Run: headless pygame with SDL's dummy video driver; simulated clock (each Clock.tick advances the game by its frame time, no real sleeping); random seed 0; keys injected as events and as key.get_pressed() state; no mouse input.
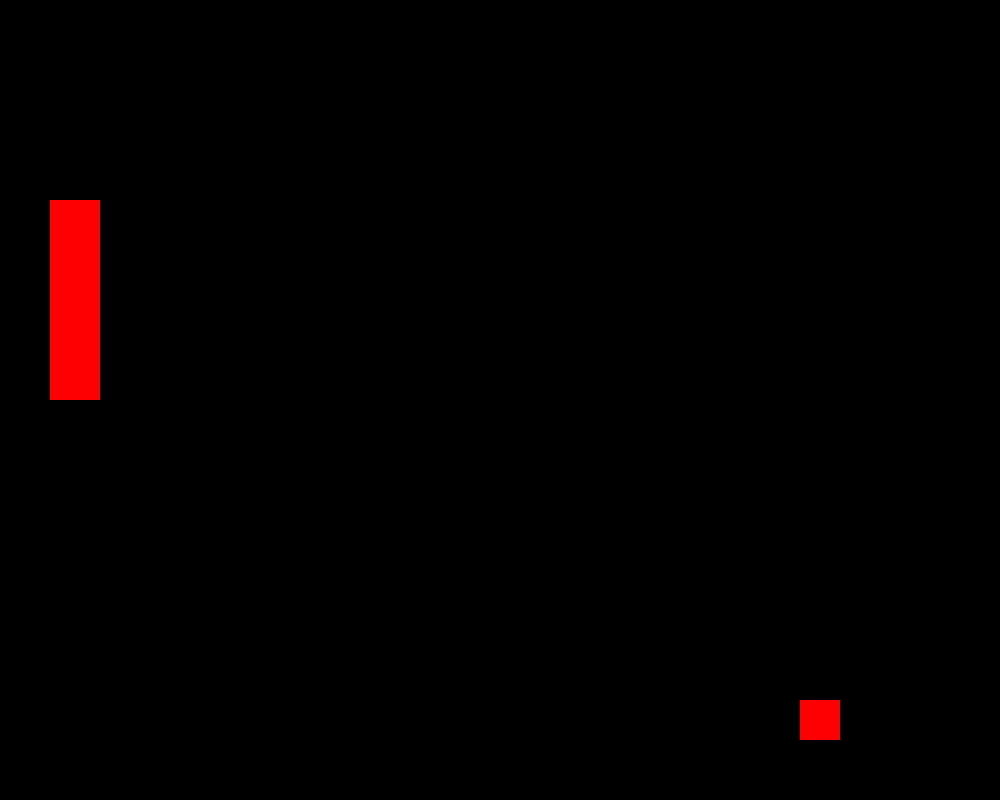
Frame 1 of 4 · flips 1–60 · no input
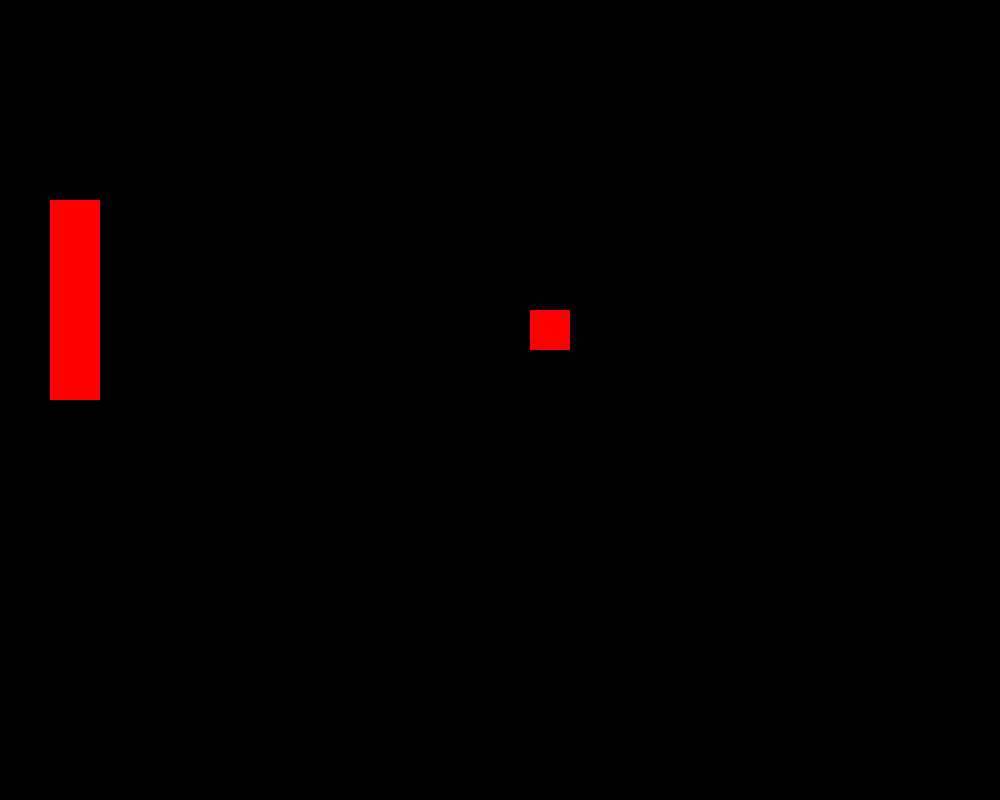
Frame 2 of 4 · flips 61–180 · tapped SPACE, RETURN · held RIGHT (→), D
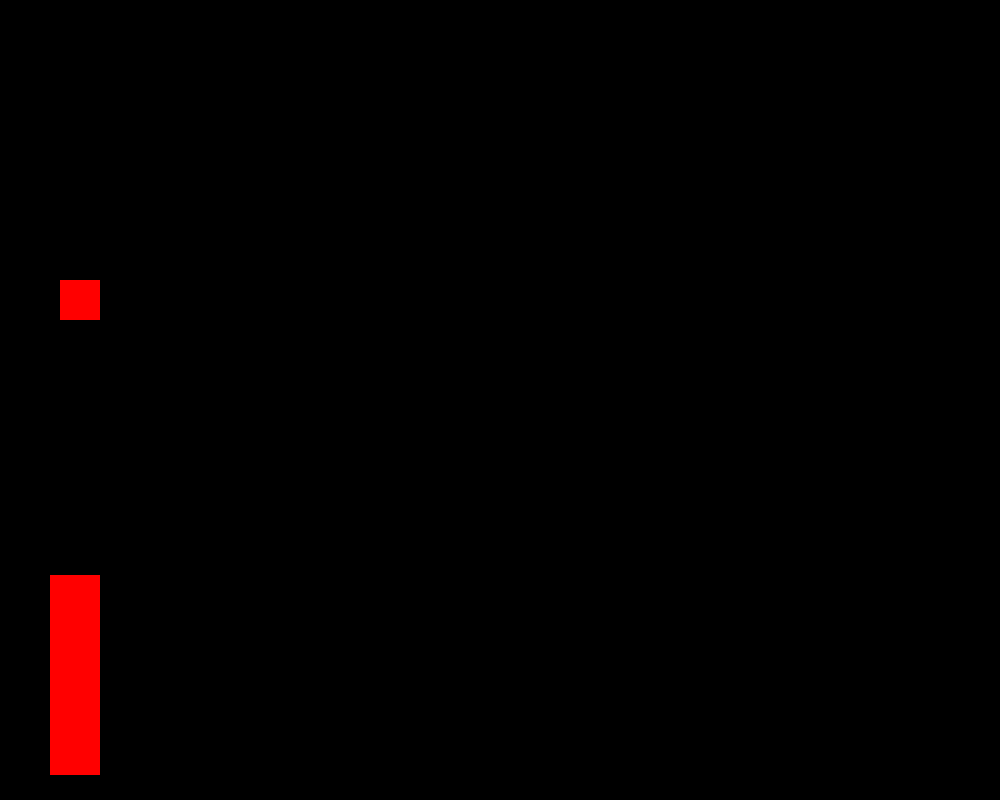
Frame 3 of 4 · flips 181–300 · held DOWN (↓), S
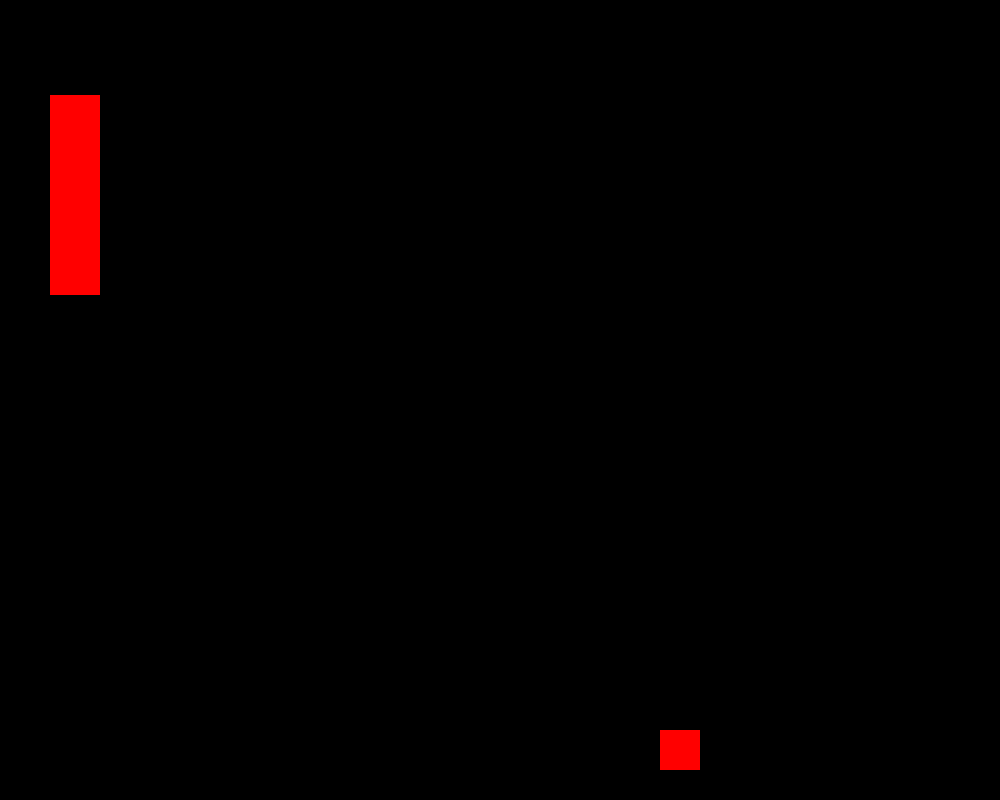
Frame 4 of 4 · flips 301–420 · held LEFT (←), A, UP (↑), W

The pygame program that drew these frames:

import pygame 
okno = pygame.display.set_mode((1000, 800))

clock = pygame.time.Clock()
class Player():
    def __init__ (self, x, y, speed):
        self.hitbox = pygame.Rect(x, y, 50, 200)
        self.speed = speed

    def move(self):
        key_list = pygame.key.get_pressed()
        if key_list[pygame.K_w]:
            self.hitbox.y -= self.speed
        if key_list[pygame.K_s]:
            self.hitbox.y += self.speed
        if self.hitbox.bottom > 775:
            self.hitbox.bottom = 775
        if self.hitbox.top < 25:
            self.hitbox.top = 25

class Ball():
    def __init__ (self, x, y, speed):
        self.hitbox = pygame.Rect(x, y, 40, 40)
        self.speed = speed
        self.speed_x = speed
        self.speed_y = speed
    def move(self):
        self.hitbox.x += self.speed_x
        self.hitbox.y += self.speed_y
        if self.hitbox.top < 0:
            self.speed_y = self.speed
        if self.hitbox.top > 800:
            self.speed_y = - self.speed
        if self.hitbox.left < 0:
            self.speed_x = self.speed
        if self.hitbox.right > 1000:
            self.speed_x = - self.speed


player1 = Player(50, 200, 4)
ball = Ball(500, 400, 5)

while True:
    okno.fill((0, 0, 0))
    event_list = pygame.event.get()
    for e in event_list:
        if e.type == pygame.QUIT:
            exit()
    player1.move()
    ball.move()
    pygame.draw.rect(okno, (255, 0, 0), player1.hitbox)
    pygame.draw.rect(okno, (255, 0, 0), ball.hitbox)
    pygame.display.update()
    clock.tick(100)
